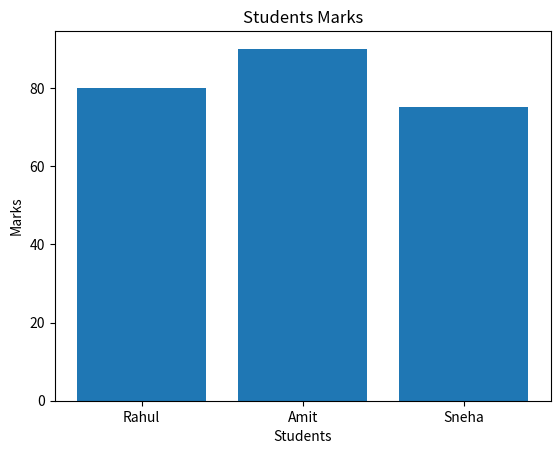

Write the Python code that produced this figure.
import matplotlib.pyplot as plt

students = ["Rahul", "Amit", "Sneha"]
marks = [80, 90, 75]

plt.bar(students, marks)

plt.xlabel("Students")
plt.ylabel("Marks")
plt.title("Students Marks")
plt.show()
